The GitHub repository JohnJCaicedo/Fotos contains a labelled image folder "dataset" with 2 categories: buenas, defectuosas. Examples follow, each with its label.

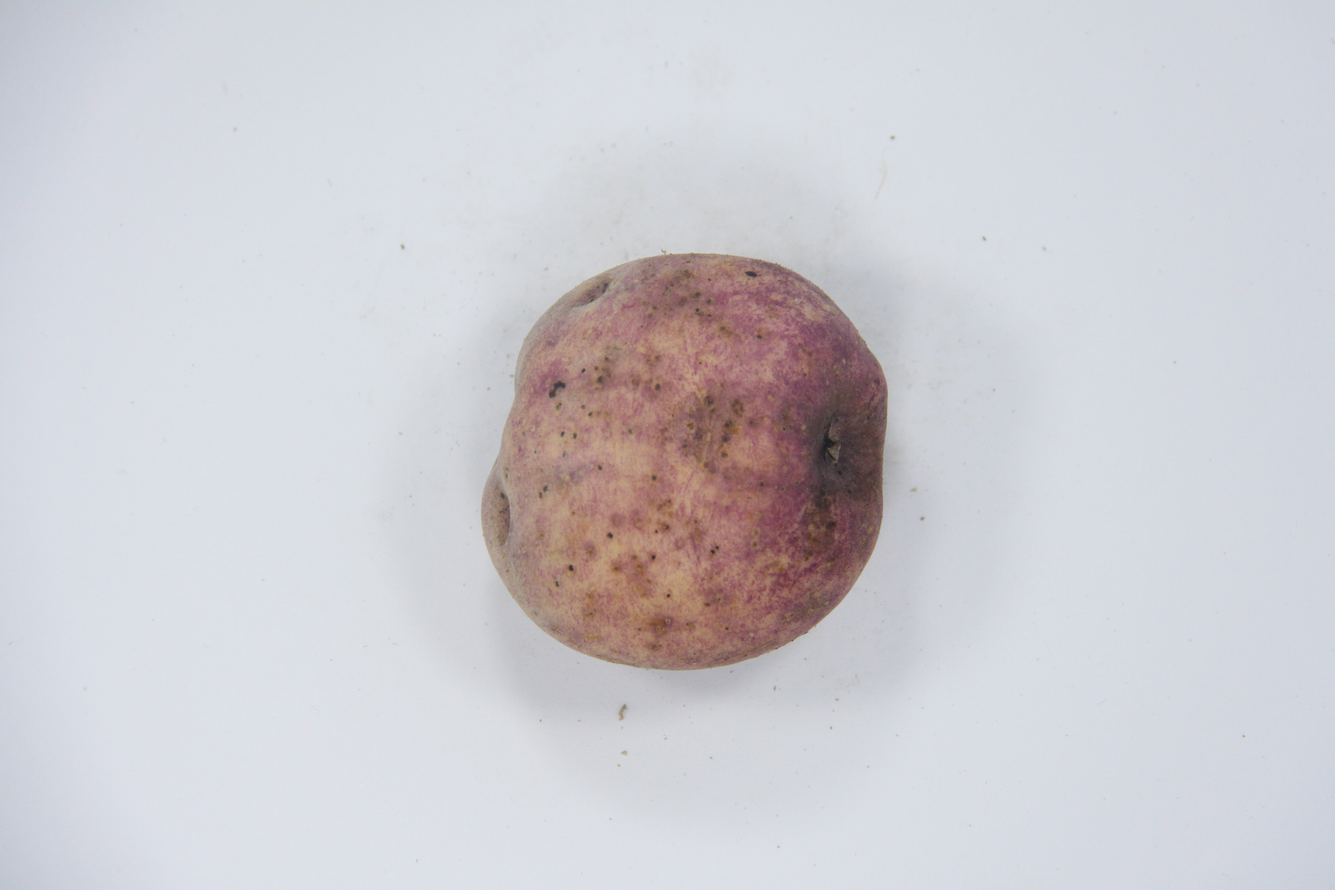
Label: buenas

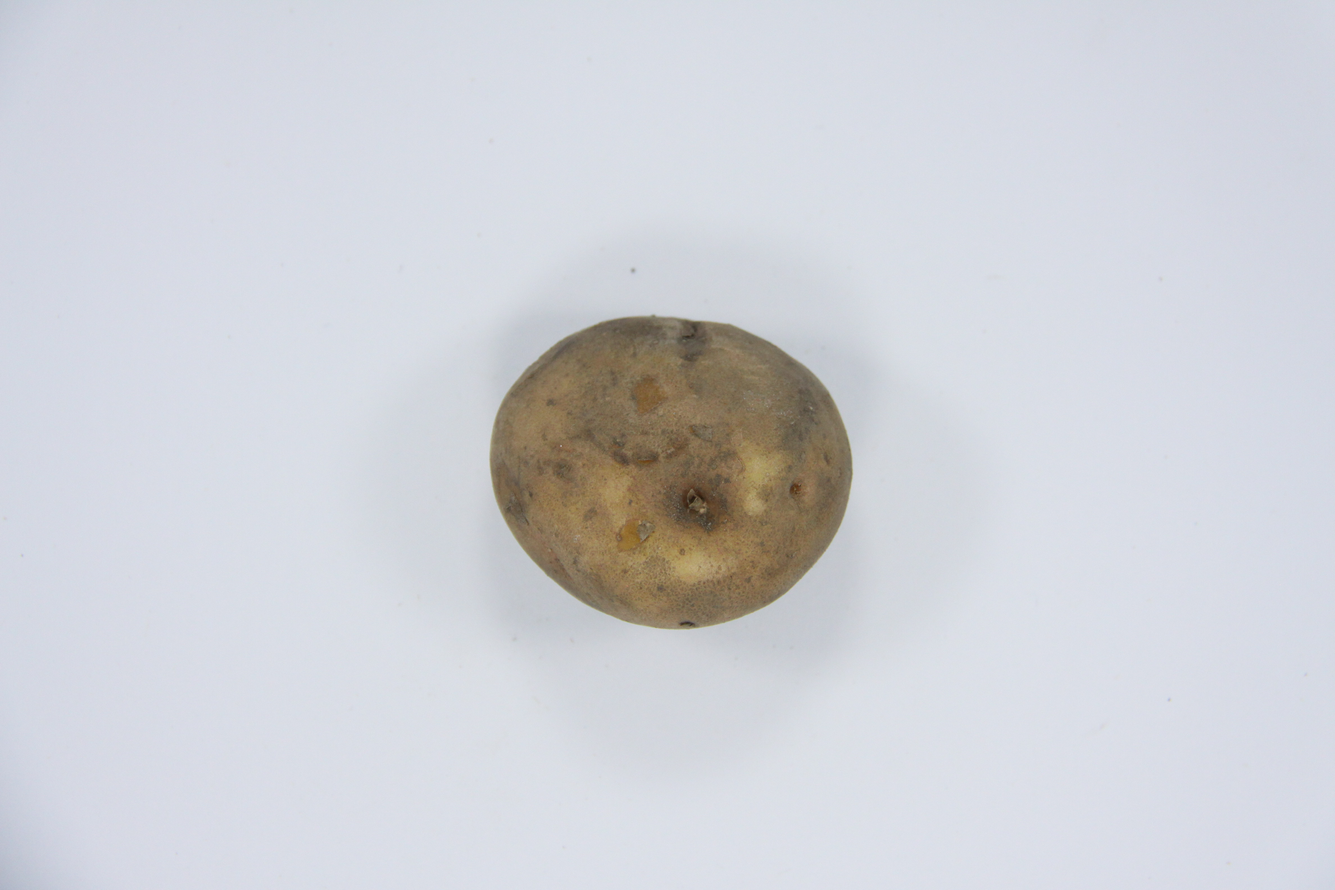
Label: defectuosas

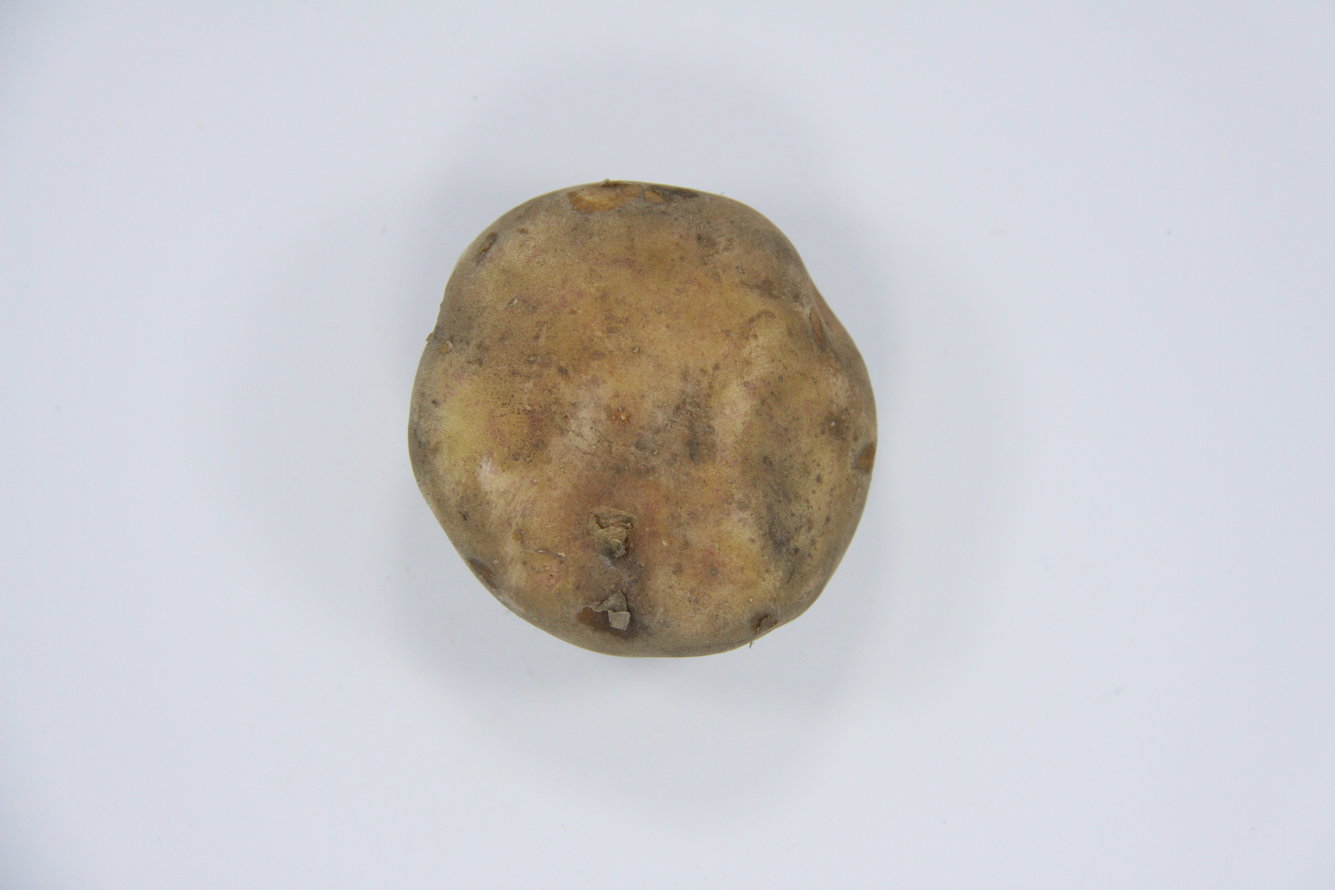
Label: defectuosas

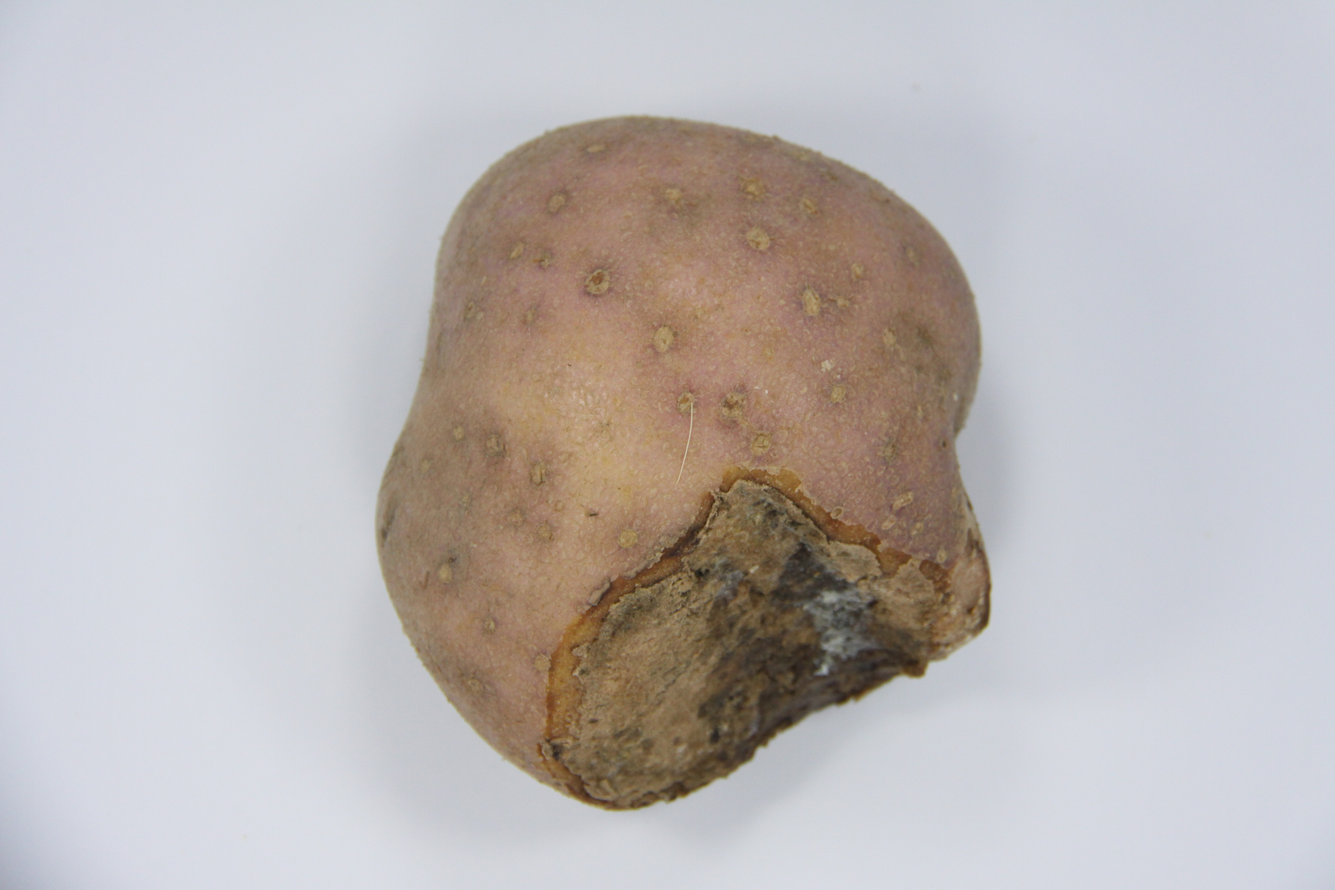
Label: defectuosas

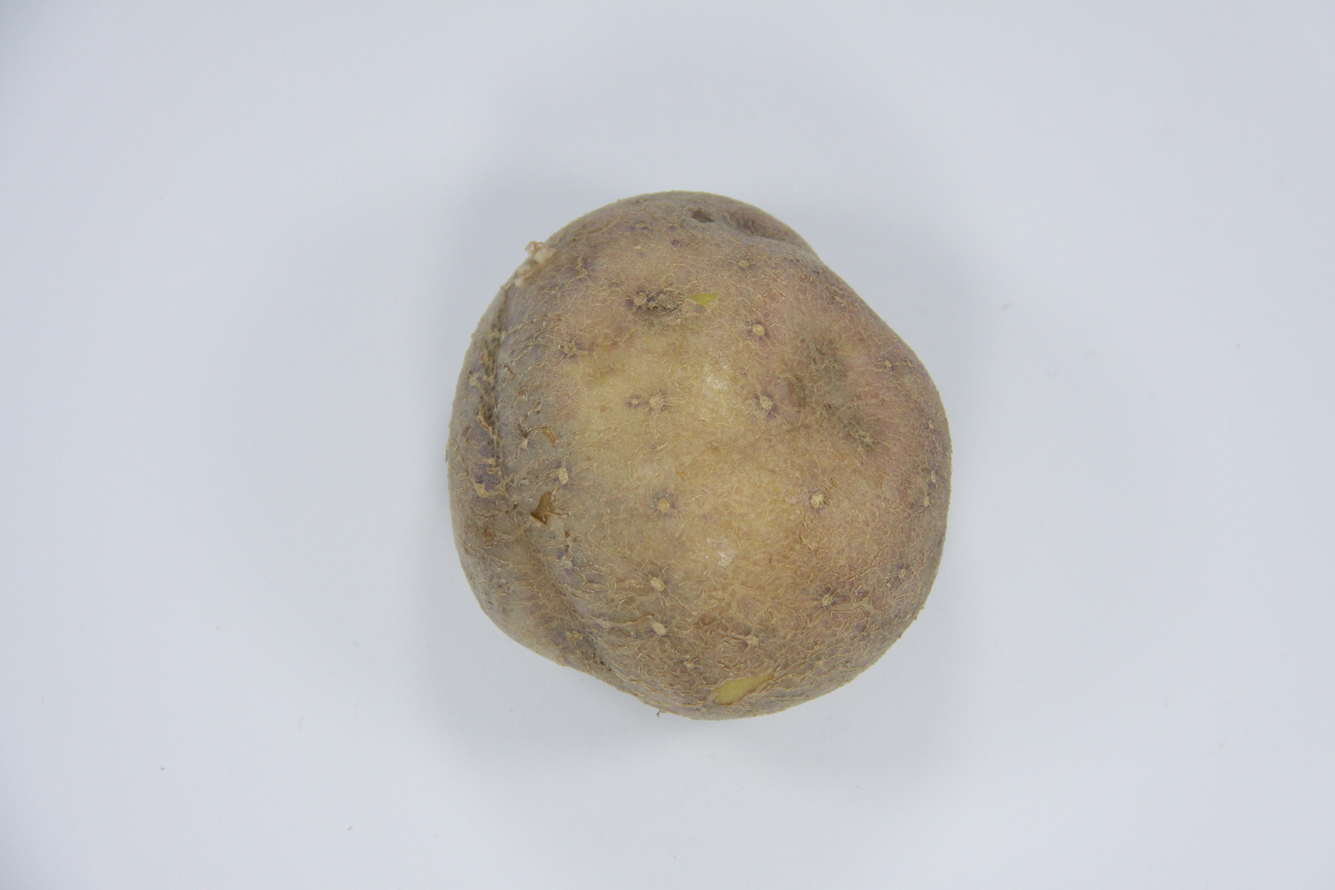
Label: buenas

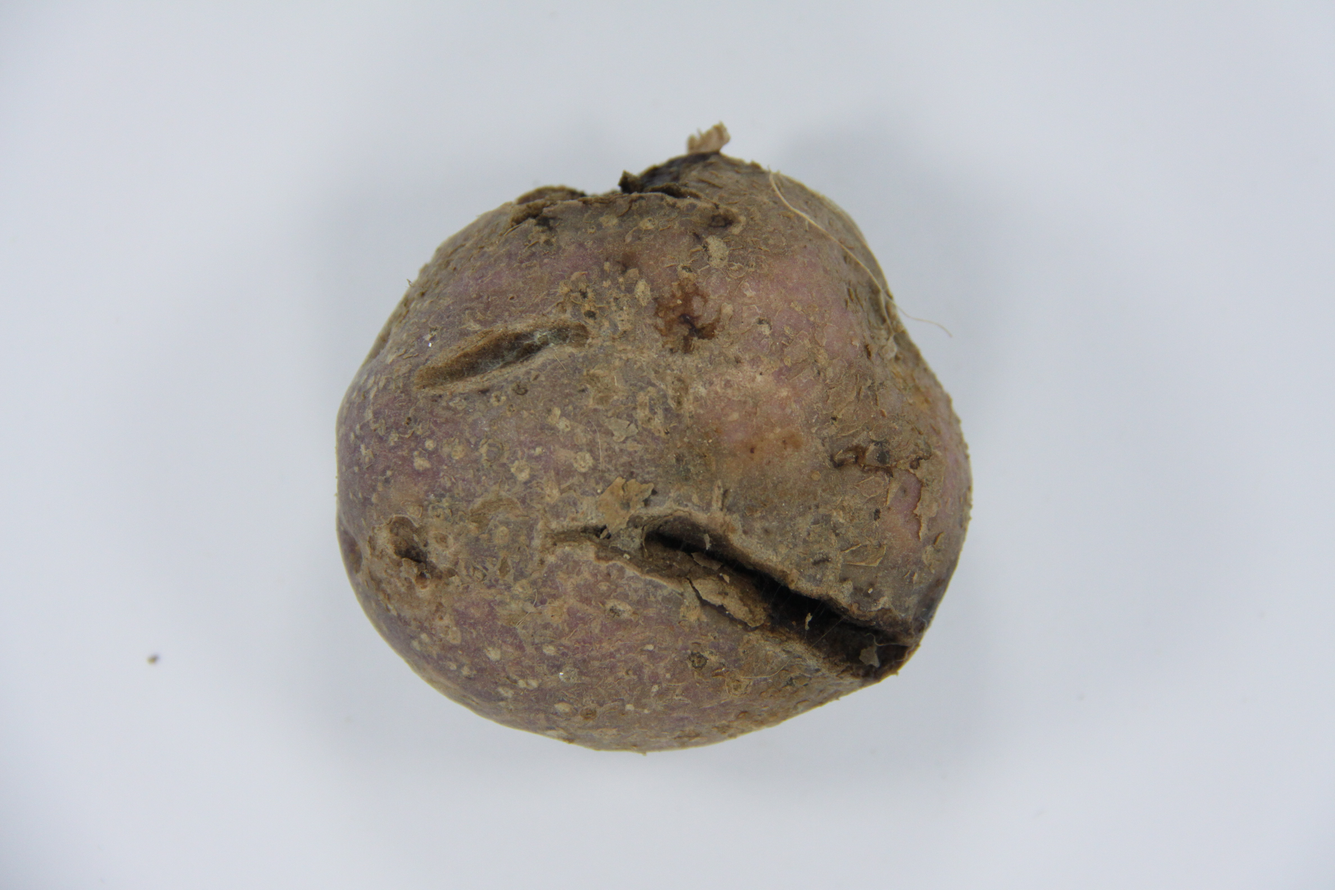
Label: defectuosas
